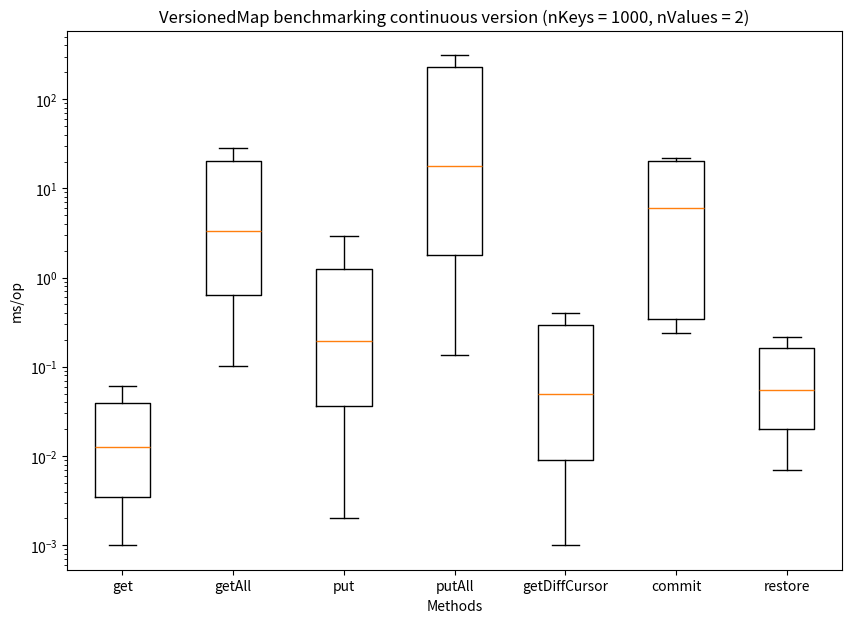

Write the Python code that produced this figure.
import matplotlib.pyplot as plt
import numpy as np

np.random.seed(10)
data_get = [0.001, 0.002, 0.004, 0.009, 0.016, 0.032, 0.061, 0.12]
data_get_all = [0.102706429, 0.20771884599999998, 0.409126232, 0.858144638, 1.680104375, 3.3236813309999995, 7.13832313, 12.781965008999999, 28.265932763, 51.516891, 102.131678]
data_put = [0.002, 0.009, 0.028, 0.063, 0.123, 0.262, 0.799, 1.402, 2.954, 7.593]
data_put_all = [0.134, 0.313, 0.566, 1.226, 2.338, 4.449, 9.577, 17.874, 38.068, 80.7, 144.348, 311.063, 646.702, 1285.329, 2296.492]
data_getDiffCursor = [0.001, 0.003, 0.006, 0.012, 0.024, 0.05, 0.106, 0.193, 0.401, 0.789, 1.594]
data_commit = [0.396, 0.237, 0.299, 6.044, 22.18, 98.751, 18.21]
data_restore = [0.007, 0.013, 0.027, 0.055, 0.104, 0.218, 0.414]

data = [data_get, data_get_all, data_put, data_put_all, data_getDiffCursor, data_commit, data_restore]

fig = plt.figure(figsize =(10, 7))
ax = fig.add_subplot()

ax.set(
    axisbelow=True,
    title='VersionedMap benchmarking continuous version (nKeys = 1000, nValues = 2)',
    xlabel='Methods',
    ylabel='ms/op',
)

ax.set_xticklabels(['get', 'getAll', 'put', 'putAll', 'getDiffCursor', 'commit', 'restore'], fontsize=10)
ax.set_yscale("log")
plt.boxplot(data, showfliers=False)

plt.show()